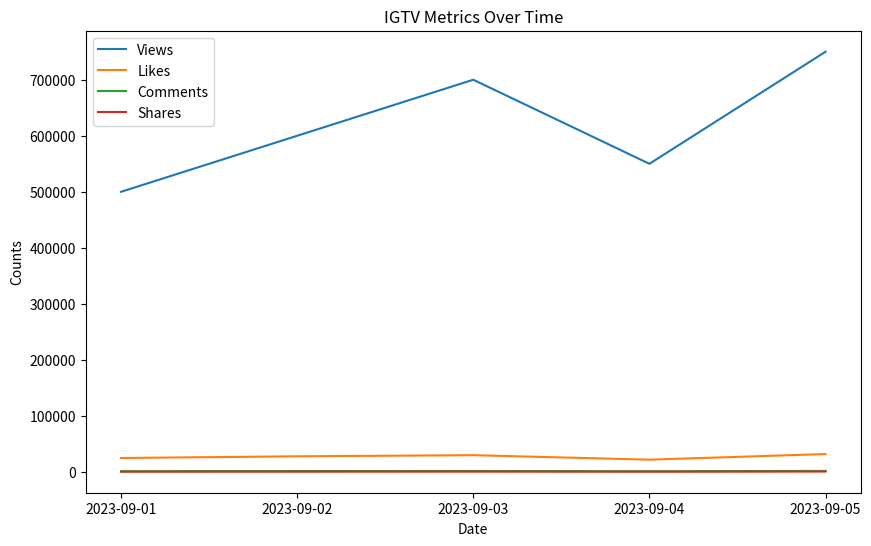

Recreate this plot in Python.
import pandas as pd
import matplotlib.pyplot as plt

# Sample data for demonstration purpose
# For simplicity, I'm using sample data in the form of a dictionary.

data = {
    'date': ['2023-09-01', '2023-09-02', '2023-09-03', '2023-09-04', '2023-09-05'],
    'views': [500000, 600000, 700000, 550000, 750000],
    'likes': [25000, 28000, 30000, 22000, 32000],
    'comments': [1500, 1700, 1800, 1400, 1900],
    'shares': [500, 600, 700, 550, 800],
}

# Convert data to a DataFrame
df = pd.DataFrame(data)

# Calculate key performance indicators
total_views = df['views'].sum()
average_likes = df['likes'].mean()
average_comments = df['comments'].mean()
average_shares = df['shares'].mean()

# Calculate engagement rate
engagement_rate = (average_likes + average_comments + average_shares) / total_views

# Visualize the data
plt.figure(figsize=(10, 6))
plt.plot(df['date'], df['views'], label='Views')
plt.plot(df['date'], df['likes'], label='Likes')
plt.plot(df['date'], df['comments'], label='Comments')
plt.plot(df['date'], df['shares'], label='Shares')
plt.xlabel('Date')
plt.ylabel('Counts')
plt.title('IGTV Metrics Over Time')
plt.legend()
plt.show()

# Print the results
print(f"Total Views: {total_views}")
print(f"Average Likes: {average_likes}")
print(f"Average Comments: {average_comments}")
print(f"Average Shares: {average_shares}")
print(f"Engagement Rate: {engagement_rate:.2%}")
